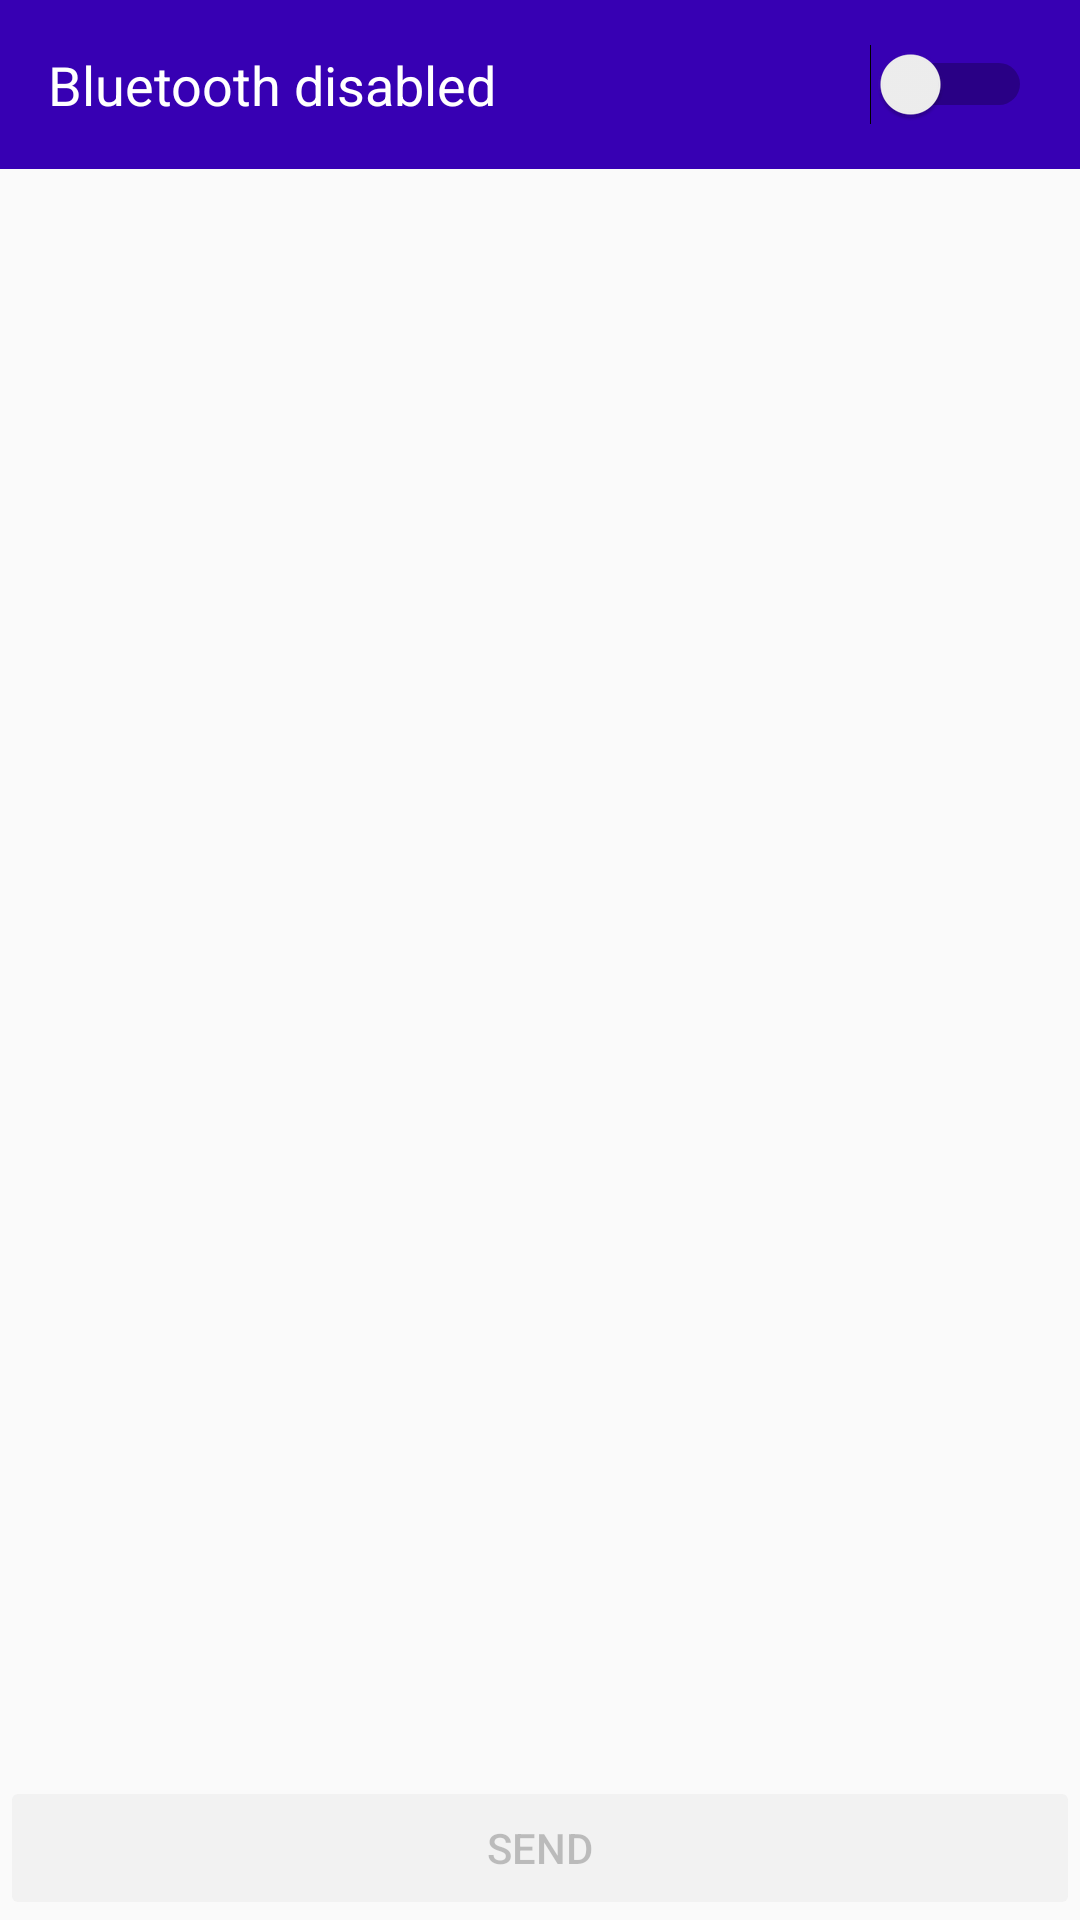

This screen was rendered from an Android layout file. Write that file and the resources it references.
<!-- AndroidManifest.xml: application theme AppTheme -->
<!-- res/layout/activity_bluetooth.xml -->
<?xml version="1.0" encoding="utf-8"?>
<LinearLayout xmlns:android="http://schemas.android.com/apk/res/android"
    xmlns:app="http://schemas.android.com/apk/res-auto"
    xmlns:tools="http://schemas.android.com/tools"
    android:layout_width="match_parent"
    android:layout_height="match_parent"
    android:orientation="vertical"
    tools:context=".ui.activities.BluetoothActivity">

    <Switch
        android:id="@+id/toggle_switch"
        style="@style/TextAppearance.AppCompat.Medium"
        android:layout_width="match_parent"
        android:layout_height="wrap_content"
        android:background="@color/colorPrimaryDark"
        android:padding="16dp"
        android:text="@string/bluetooth_disabled"
        android:textColor="#fff" />

    <android.support.v7.widget.RecyclerView
        android:id="@+id/recyclerView"
        android:layout_width="match_parent"
        android:layout_height="0dp"
        android:layout_weight="1" />

    <Button
        android:id="@+id/sendButton"
        style="@style/Base.Widget.AppCompat.Button.Colored"
        android:layout_width="match_parent"
        android:layout_height="wrap_content"
        android:text="@string/send"
        android:enabled="false"/>

</LinearLayout>
<!-- resources referenced by this layout -->
<resources>
  <string name="bluetooth_disabled">Bluetooth disabled</string>
  <string name="send">Send</string>
  <style name="AppTheme" parent="Theme.AppCompat.Light.DarkActionBar">
          
          <item name="colorPrimary">@color/colorPrimary</item>
          <item name="colorPrimaryDark">@color/colorPrimaryDark</item>
          <item name="colorAccent">@color/colorAccent</item>
      </style>
  <!-- not gathered from this repository: default colours our renderer supplied (Android Studio template values) -->
  <color name="colorPrimary">#FF6200EE</color>
  <color name="colorPrimaryDark">#FF3700B3</color>
  <color name="colorAccent">#FF03DAC5</color>
</resources>
